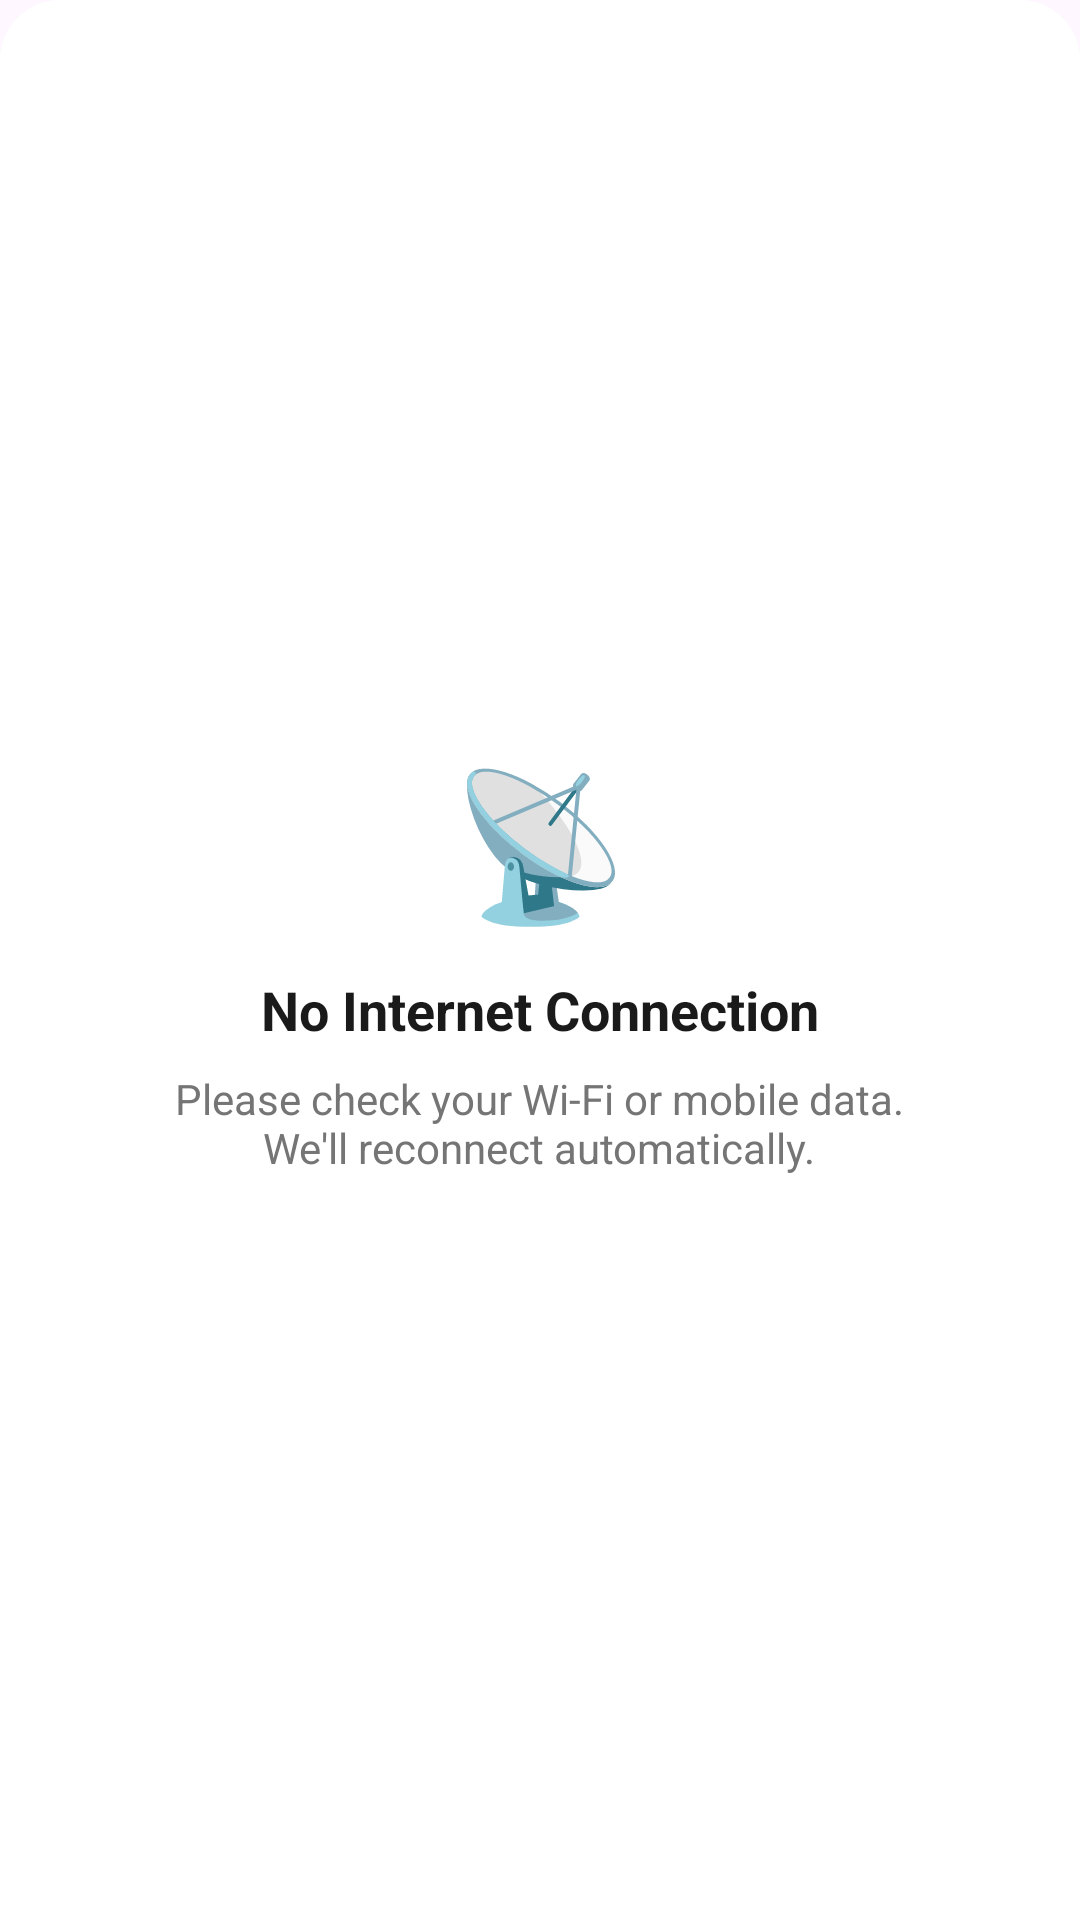

Layout XML and referenced resources for this Android screen:
<!-- AndroidManifest.xml: application theme Theme.Project_A_Android_UserApp -->
<!-- res/layout/bottom_sheet_no_internet.xml -->
<?xml version="1.0" encoding="utf-8"?>
<LinearLayout xmlns:android="http://schemas.android.com/apk/res/android"
    android:layout_width="match_parent"
    android:layout_height="wrap_content"
    android:orientation="vertical"
    android:gravity="center"
    android:padding="24dp"
    android:paddingBottom="40dp"
    android:background="@drawable/bg_bottom_sheet_rounded">

    
    <TextView
        android:layout_width="wrap_content"
        android:layout_height="wrap_content"
        android:text="📡"
        android:textSize="48sp"
        android:layout_marginBottom="12dp" />

    
    <TextView
        android:layout_width="wrap_content"
        android:layout_height="wrap_content"
        android:text="@string/no_internet_title"
        android:textSize="18sp"
        android:textStyle="bold"
        android:textColor="#1A1A1A"
        android:layout_marginBottom="8dp" />

    
    <TextView
        android:layout_width="wrap_content"
        android:layout_height="wrap_content"
        android:text="@string/no_internet_message"
        android:textSize="14sp"
        android:textColor="#757575"
        android:gravity="center" />

</LinearLayout>
<!-- resources referenced by this layout -->
<resources>
  <!-- drawable bg_bottom_sheet_rounded (drawable) -->
  <?xml version="1.0" encoding="utf-8"?>
  <shape xmlns:android="http://schemas.android.com/apk/res/android">
      <solid android:color="@android:color/white"/>
  
      <corners
          android:topLeftRadius="20dp"
          android:topRightRadius="20dp"/>
  </shape>
  <string name="no_internet_message">Please check your Wi-Fi or mobile data.\nWe\'ll reconnect automatically.</string>
  <string name="no_internet_title">No Internet Connection</string>
  <style name="Theme.Project_A_Android_UserApp" parent="Base.Theme.Project_A_Android_UserApp" />
  <style name="Base.Theme.Project_A_Android_UserApp" parent="Theme.Material3.Light.NoActionBar">
  
          <item name="android:statusBarColor">@android:color/white</item>
          <item name="android:windowLightStatusBar">true</item>
  
      </style>
</resources>
